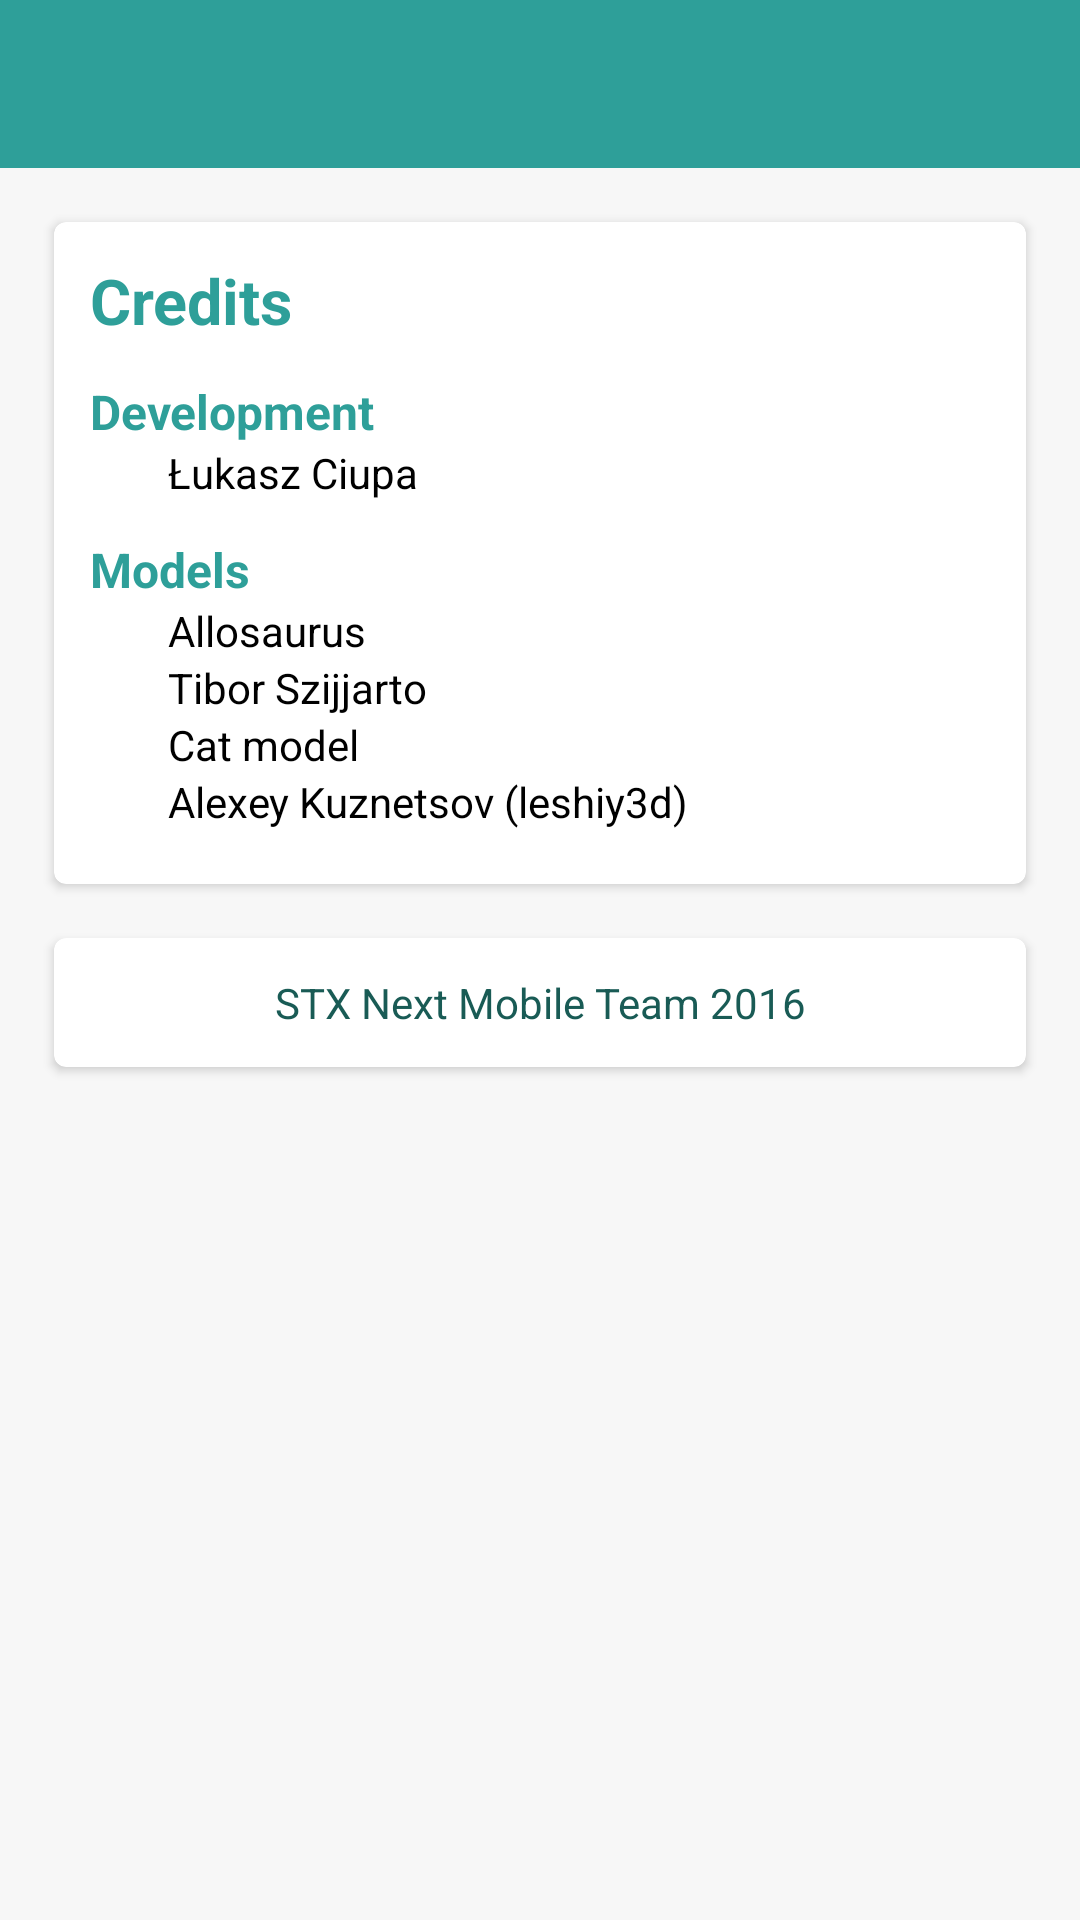

Write the Android layout XML for this screen, with the resource values it uses.
<!-- AndroidManifest.xml: activity theme AppTheme.Light -->
<!-- res/layout/activity_credits.xml -->
<?xml version="1.0" encoding="utf-8"?>
<LinearLayout xmlns:android="http://schemas.android.com/apk/res/android"
              xmlns:card_view="http://schemas.android.com/apk/res-auto"
              android:layout_width="match_parent"
              android:layout_height="match_parent"
              android:background="@color/background_transparent"
              android:orientation="vertical">

    <android.support.v7.widget.Toolbar
        android:id="@+id/toolbar"
        xmlns:app="http://schemas.android.com/apk/res-auto"
        android:layout_width="match_parent"
        android:layout_height="?attr/actionBarSize"
        android:background="@color/stxnext_green"
        app:theme="@style/ToolbarTheme" />

    <ScrollView
        android:id="@+id/scroll_view"
        android:layout_width="match_parent"
        android:layout_height="wrap_content"
        android:scrollbars="none">

        <LinearLayout
            android:layout_width="match_parent"
            android:layout_height="match_parent"
            android:orientation="vertical">

            <android.support.v7.widget.CardView
                android:layout_width="match_parent"
                android:layout_height="wrap_content"
                android:layout_gravity="center"
                android:layout_marginLeft="18dp"
                android:layout_marginRight="18dp"
                android:layout_marginTop="18dp"
                card_view:cardCornerRadius="4dp">

                <LinearLayout
                    android:layout_width="match_parent"
                    android:layout_height="wrap_content"
                    android:orientation="vertical">

                    <TextView
                        android:layout_width="wrap_content"
                        android:layout_height="wrap_content"
                        android:layout_marginLeft="12dp"
                        android:layout_marginRight="12dp"
                        android:layout_marginTop="12dp"
                        android:text="@string/credits"
                        android:textColor="@color/stxnext_green"
                        android:textSize="21sp"
                        android:textStyle="bold"/>

                    <TextView
                        android:layout_width="wrap_content"
                        android:layout_height="wrap_content"
                        android:layout_marginLeft="12dp"
                        android:layout_marginRight="12dp"
                        android:layout_marginTop="12dp"
                        android:text="@string/development_team"
                        android:textColor="@color/stxnext_green"
                        android:textSize="16sp"
                        android:textStyle="bold"/>

                    <TextView
                        android:layout_width="wrap_content"
                        android:layout_height="wrap_content"
                        android:layout_marginLeft="38dp"
                        android:text="Łukasz Ciupa"
                        android:textColor="@android:color/black"/>

                    <TextView
                        android:layout_width="wrap_content"
                        android:layout_height="wrap_content"
                        android:layout_marginLeft="12dp"
                        android:layout_marginRight="12dp"
                        android:layout_marginTop="12dp"
                        android:text="@string/models"
                        android:textColor="@color/stxnext_green"
                        android:textSize="16sp"
                        android:textStyle="bold"/>

                    <TextView
                        android:layout_width="wrap_content"
                        android:layout_height="wrap_content"
                        android:layout_marginLeft="38dp"
                        android:text="Allosaurus"
                        android:textColor="@android:color/black"/>

                    <TextView
                        android:layout_width="wrap_content"
                        android:layout_height="wrap_content"
                        android:layout_marginLeft="38dp"
                        android:text="Tibor Szijjarto"
                        android:textColor="@android:color/black"/>

                    <TextView
                        android:layout_width="wrap_content"
                        android:layout_height="wrap_content"
                        android:layout_marginLeft="38dp"
                        android:text="Cat model"
                        android:textColor="@android:color/black"/>

                    <TextView
                        android:layout_width="wrap_content"
                        android:layout_height="wrap_content"
                        android:layout_marginBottom="18dp"
                        android:layout_marginLeft="38dp"
                        android:text="Alexey Kuznetsov (leshiy3d)"
                        android:textColor="@android:color/black"/>

                </LinearLayout>

            </android.support.v7.widget.CardView>

            <android.support.v7.widget.CardView
                android:layout_width="match_parent"
                android:layout_height="wrap_content"
                android:layout_gravity="center"
                android:layout_margin="18dp"
                card_view:cardCornerRadius="4dp">

                <TextView
                    android:id="@+id/version_info"
                    android:layout_width="match_parent"
                    android:layout_height="wrap_content"
                    android:layout_marginBottom="12dp"
                    android:layout_marginTop="12dp"
                    android:gravity="center"
                    android:text="STX Next Mobile Team 2016"
                    android:textColor="@color/stxnext_green_dark"/>


            </android.support.v7.widget.CardView>

        </LinearLayout>

    </ScrollView>

</LinearLayout>
<!-- resources referenced by this layout -->
<resources>
  <color name="background_transparent">#76f1f1f1</color>
  <color name="stxnext_green">#2e9f99</color>
  <color name="stxnext_green_dark">#ff195b55</color>
  <string name="credits">Credits</string>
  <string name="development_team">Development</string>
  <string name="models">Models</string>
  <style name="ToolbarTheme" parent="AppTheme">
          <item name="toolbarStyle">@style/ToolbarStyle</item>
          <item name="drawerArrowStyle">@style/DrawerArrowStyle</item>
          
      </style>
  <style name="AppTheme.Light" parent="Theme.AppCompat.Light.NoActionBar">
          
      </style>
  <style name="AppTheme" parent="Theme.AppCompat.NoActionBar">
          
      </style>
  <style name="ToolbarStyle" parent="@style/Widget.AppCompat.Toolbar">
          <item name="titleTextColor">@color/white_little_greyed</item>
      </style>
  <style name="DrawerArrowStyle" parent="@style/Widget.AppCompat.DrawerArrowToggle">
          <item name="spinBars">true</item>
          <item name="color">@color/white_little_greyed</item>
      </style>
  <color name="white_little_greyed">#e6e6e6</color>
</resources>
